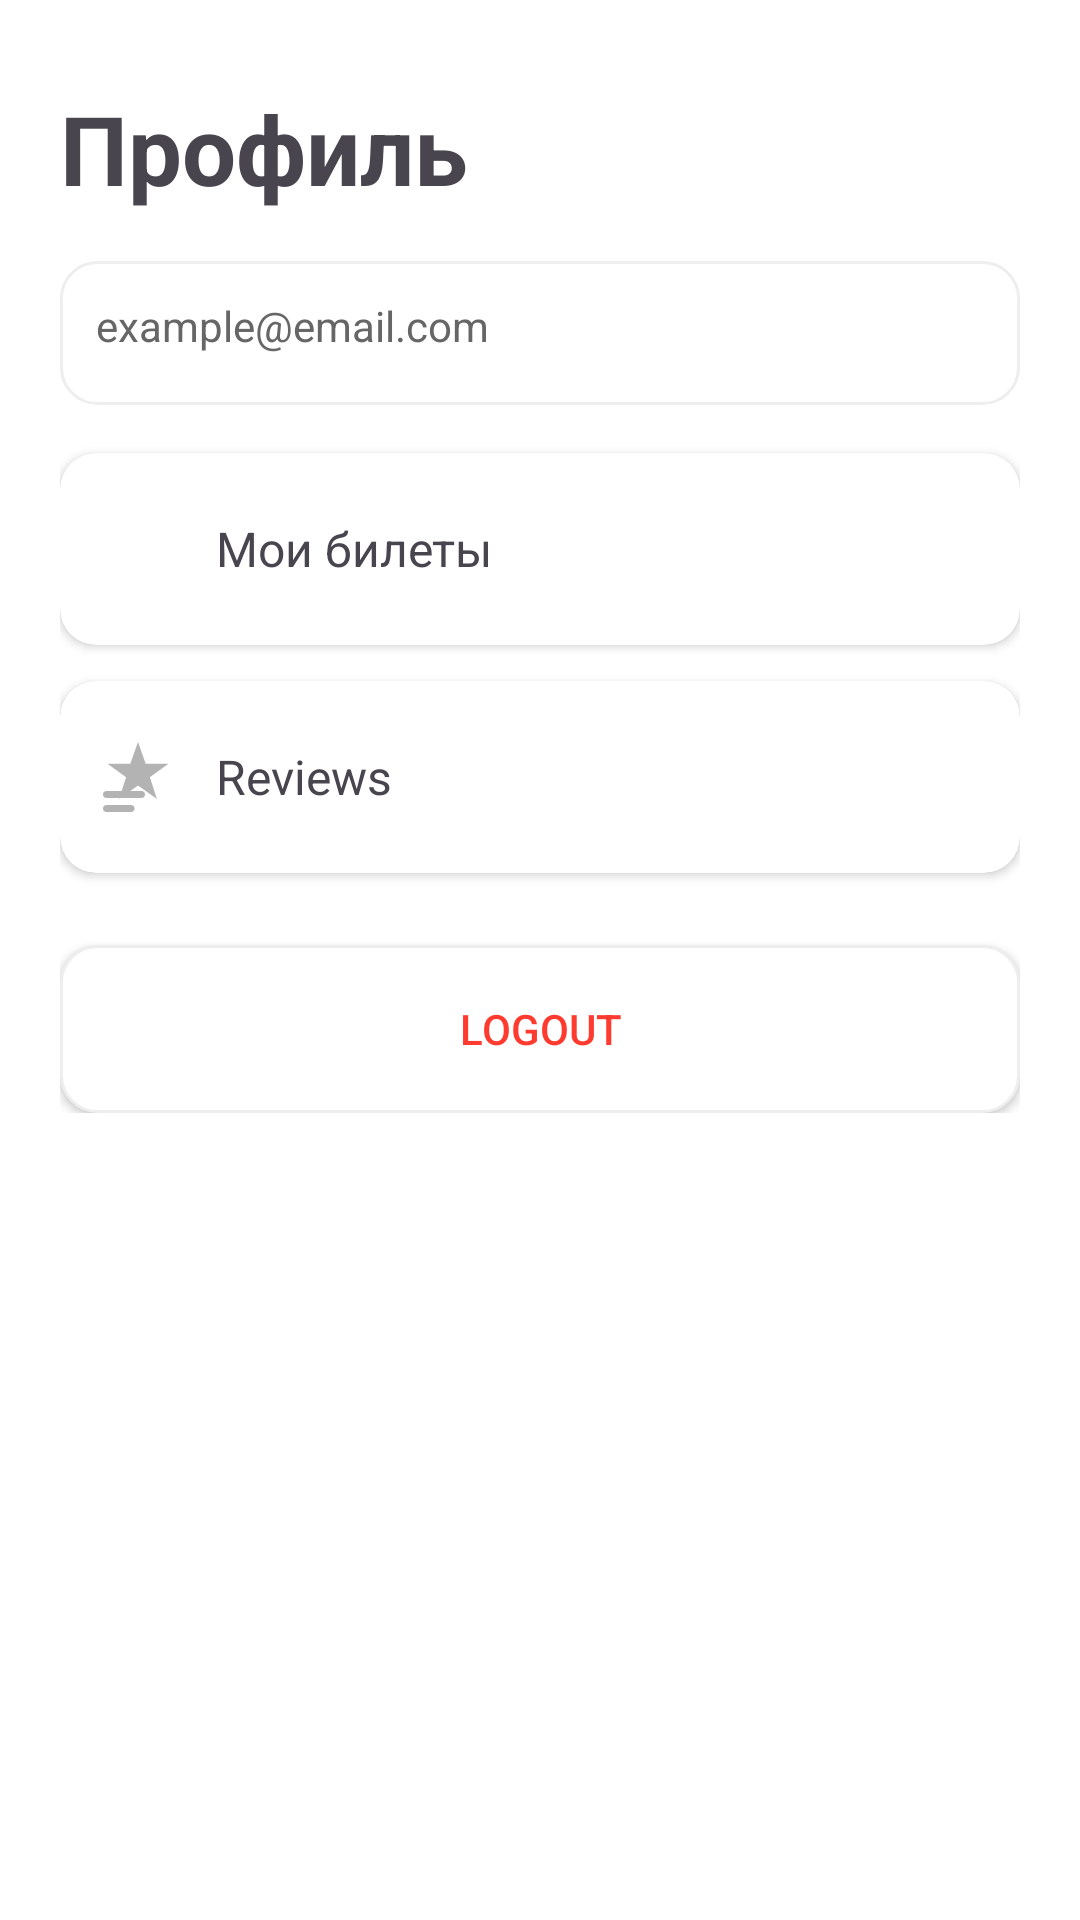

Layout XML and referenced resources for this Android screen:
<!-- AndroidManifest.xml: application theme Theme.Kinoqor -->
<!-- res/layout/fragment_profile.xml -->
<?xml version="1.0" encoding="utf-8"?>
<ScrollView xmlns:android="http://schemas.android.com/apk/res/android"
    xmlns:app="http://schemas.android.com/apk/res-auto"
    android:background="#FFFFFF"
    android:layout_width="match_parent"
    android:layout_height="match_parent">

    <LinearLayout
        android:orientation="vertical"
        android:padding="20dp"
        android:layout_width="match_parent"
        android:layout_height="wrap_content">

        <TextView
            android:text="Профиль"
            android:textSize="32sp"
            android:textStyle="bold"
            android:layout_marginTop="8dp"
            android:layout_width="wrap_content"
            android:layout_height="wrap_content"/>

        <TextView
            android:id="@+id/tvEmailStatic"
            android:layout_marginTop="16dp"
            android:layout_width="match_parent"
            android:layout_height="48dp"
            android:background="@drawable/bg_input_light"
        android:padding="12dp"
        android:textColor="#666666"
        android:text="example@email.com"/>

        <androidx.cardview.widget.CardView
            android:id="@+id/cardMyTickets"
            android:layout_marginTop="16dp"
            android:layout_width="match_parent"
            android:layout_height="64dp"
            app:cardElevation="2dp"
            app:cardCornerRadius="12dp">
            <LinearLayout
                android:orientation="horizontal"
                android:gravity="center_vertical"
                android:padding="12dp"
                android:layout_width="match_parent"
                android:layout_height="match_parent">
                <ImageView
                    android:layout_width="28dp"
                    android:layout_height="28dp"
                    android:src="@drawable/ic_ticket" />
                <TextView
                    android:layout_marginStart="12dp"
                    android:text="Мои билеты"
                    android:textSize="16sp"
                    android:layout_width="wrap_content"
                    android:layout_height="wrap_content"/>
            </LinearLayout>
        </androidx.cardview.widget.CardView>

        <androidx.cardview.widget.CardView
            android:id="@+id/cardReviews"
            android:layout_marginTop="12dp"
            android:layout_width="match_parent"
            android:layout_height="64dp"
            app:cardElevation="2dp"
            app:cardCornerRadius="12dp">
            <LinearLayout
                android:orientation="horizontal"
                android:gravity="center_vertical"
                android:padding="12dp"
                android:layout_width="match_parent"
                android:layout_height="match_parent">
                <ImageView
                    android:layout_width="28dp"
                    android:layout_height="28dp"
                    android:src="@drawable/ic_reviews" />
                <TextView
                    android:layout_marginStart="12dp"
                    android:text="Reviews"
                    android:textSize="16sp"
                    android:layout_width="wrap_content"
                    android:layout_height="wrap_content"/>
            </LinearLayout>
        </androidx.cardview.widget.CardView>

        <Button
            android:id="@+id/btnLogout"
            android:layout_marginTop="24dp"
            android:layout_width="match_parent"
            android:layout_height="56dp"
            android:text="Logout"
            android:textColor="#FF3B30"
            android:background="@drawable/bg_button_logout" />

    </LinearLayout>
</ScrollView>
<!-- resources referenced by this layout -->
<resources>
  <!-- drawable bg_button_logout (drawable) -->
  <shape xmlns:android="http://schemas.android.com/apk/res/android" android:shape="rectangle">
      <solid android:color="#FFFFFF"/>
      <corners android:radius="12dp"/>
      <stroke android:width="1dp" android:color="#EEEEEE"/>
  </shape>
  <!-- drawable bg_input_light (drawable) -->
  <shape xmlns:android="http://schemas.android.com/apk/res/android" android:shape="rectangle">
      <solid android:color="#FFFFFF"/>
      <stroke android:width="1dp" android:color="#EEEEEE"/>
      <corners android:radius="12dp"/>
  </shape>
  <!-- drawable ic_reviews (drawable) -->
  <?xml version="1.0" encoding="utf-8"?>
  <vector xmlns:android="http://schemas.android.com/apk/res/android"
      android:width="24dp"
      android:height="24dp"
      android:viewportWidth="24"
      android:viewportHeight="24">
  
      <path
          android:fillColor="#B3B3B3"
          android:pathData="M12,2l2.2,6.2h6.5l-5.3,3.9l2,6.2l-5.4,-3.9l-5.4,3.9l2,-6.2l-5.3,-3.9h6.5z"/>
  
      <path
          android:fillColor="#B3B3B3"
          android:pathData="M3,16h10c0.6,0 1,0.4 1,1s-0.4,1 -1,1H3c-0.6,0 -1,-0.4 -1,-1s0.4,-1 1,-1z"/>
  
      <path
          android:fillColor="#B3B3B3"
          android:pathData="M3,20h7c0.6,0 1,0.4 1,1s-0.4,1 -1,1H3c-0.6,0 -1,-0.4 -1,-1s0.4,-1 1,-1z"/>
  </vector>
  <style name="Theme.Kinoqor" parent="Base.Theme.Kinoqor" />
  <style name="Base.Theme.Kinoqor" parent="Theme.Material3.DayNight.NoActionBar">
          
          
      </style>
</resources>
